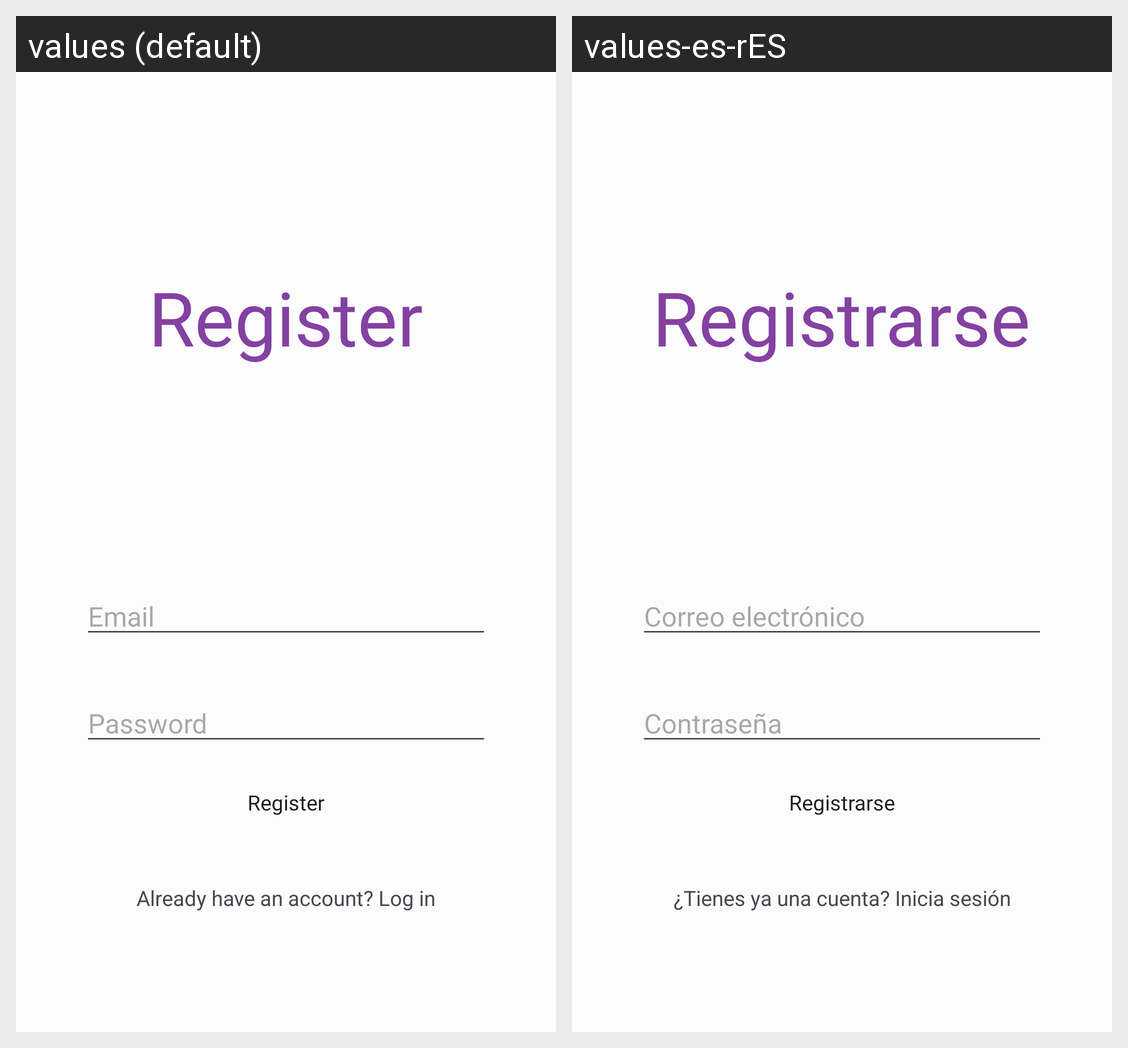

The same Android screen rendered under two of its app's locales, left to right. List the strings drawn on it with the default value and each locale's translation.
Android screen res/layout/activity_register.xml rendered under 2 locales, left to right: values (default), values-es-rES. Device: Nexus 5 (rendered at 1080×1920; each locale shown at half size, 540×960, under a caption strip naming it); theme ScoutConnections.
Strings drawn on this screen, with the default value and each locale's value (text and hints the layout hard-codes, and strings that could not be matched under every locale, appear in the picture but are not listed):

register
  values: Register
  values-es-rES: Registrarse

email
  values: Email
  values-es-rES: Correo electrónico

password
  values: Password
  values-es-rES: Contraseña

have_account
  values: Already have an account? Log in
  values-es-rES: ¿Tienes ya una cuenta? Inicia sesión
